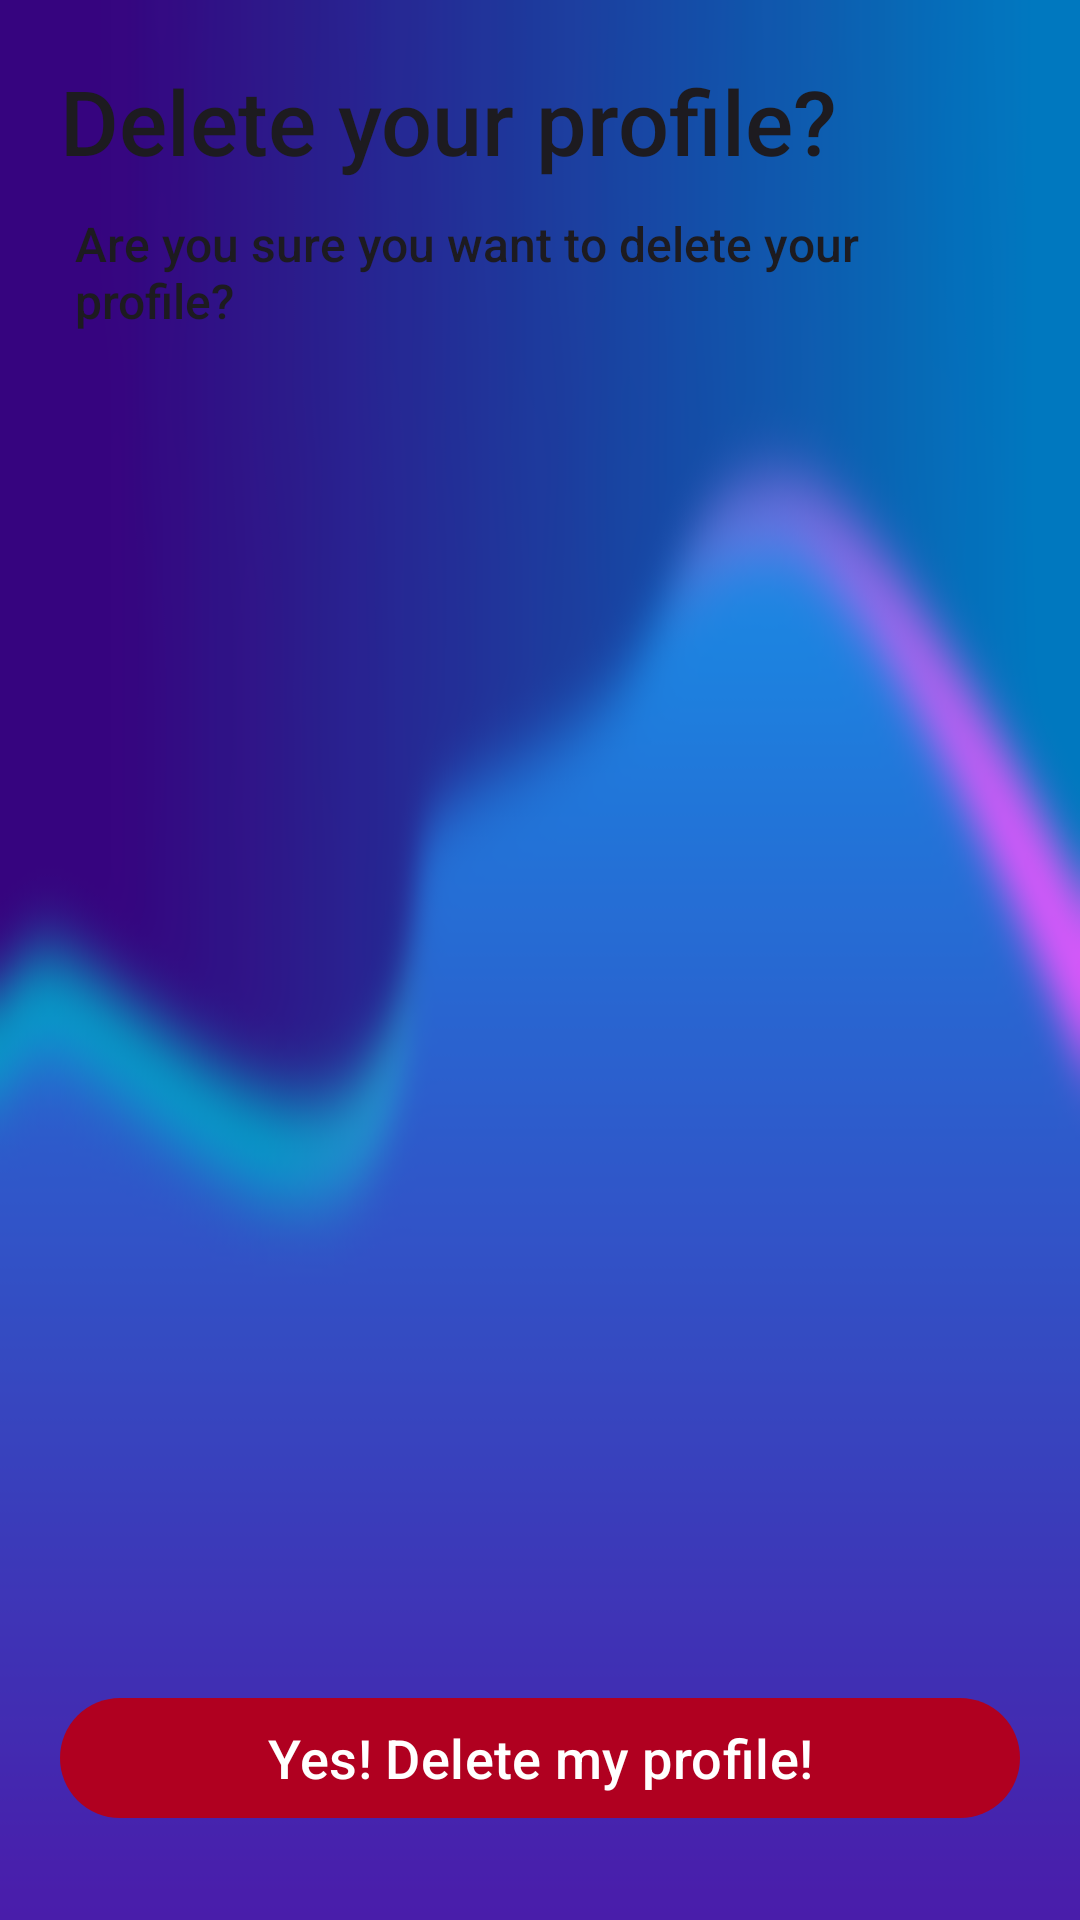

Reconstruct the res/layout file that produces this screen, plus the resources it refers to.
<!-- AndroidManifest.xml: application theme Theme.Hirehub -->
<!-- res/layout/fragment_delete_user_profile_sheet.xml -->
<?xml version="1.0" encoding="utf-8"?>
<LinearLayout xmlns:android="http://schemas.android.com/apk/res/android"
    xmlns:app="http://schemas.android.com/apk/res-auto"
    xmlns:tools="http://schemas.android.com/tools"
    android:layout_width="match_parent"
    android:layout_height="wrap_content"
    android:backgroundTint="@color/hirehub_purple"
    android:orientation="vertical"
    android:paddingBottom="30dp"
    tools:context=".UserProfile.DeleteUserProfileSheetFragment">


    <TextView
        android:id="@+id/deleteUserProfileTitle"
        style="@style/TextAppearance.AppCompat.Title"
        android:layout_width="match_parent"
        android:layout_height="wrap_content"
        android:layout_marginStart="20dp"
        android:layout_marginTop="20dp"
        android:paddingBottom="5dp"
        android:text="Delete your profile?"
        android:textSize="30sp" />


    <TextView
        android:id="@+id/confirmDeleteUserProfileText"
        style="@style/TextAppearance.AppCompat.Title"
        android:layout_width="match_parent"
        android:layout_height="wrap_content"
        android:layout_marginStart="20dp"
        android:layout_marginEnd="20dp"
        android:layout_marginBottom="20dp"
        android:layout_weight="1"
        android:ems="10"
        android:padding="5dp"
        android:text="Are you sure you want to delete your profile?"
        android:textSize="16sp" />

    <com.google.android.material.button.MaterialButton
        android:id="@+id/confirmDeleteUserProfileButton"
        android:layout_width="match_parent"
        android:layout_height="wrap_content"
        android:layout_gravity="center"
        android:layout_marginHorizontal="20dp"
        android:text="Yes! Delete my profile!"
        android:textColor="@color/white"
        android:textSize="18sp"
        app:backgroundTint="@color/design_default_color_error" />

</LinearLayout>
<!-- resources referenced by this layout -->
<resources>
  <color name="hirehub_purple">#FF6750A3</color>
  <color name="white">#FFFFFFFF</color>
  <style name="Theme.Hirehub" parent="Base.Theme.HireHub" />
  <style name="Base.Theme.HireHub" parent="Theme.Material3.DayNight.NoActionBar">
          
          
          <item name="android:windowBackground">@drawable/background_image_hirehub_blur</item>
          <item name="android:textColor">@color/black</item> 
      </style>
  <!-- drawable background_image_hirehub_blur: png bitmap (drawable, 47149 bytes) -->
  <color name="black">#FF000000</color>
</resources>
